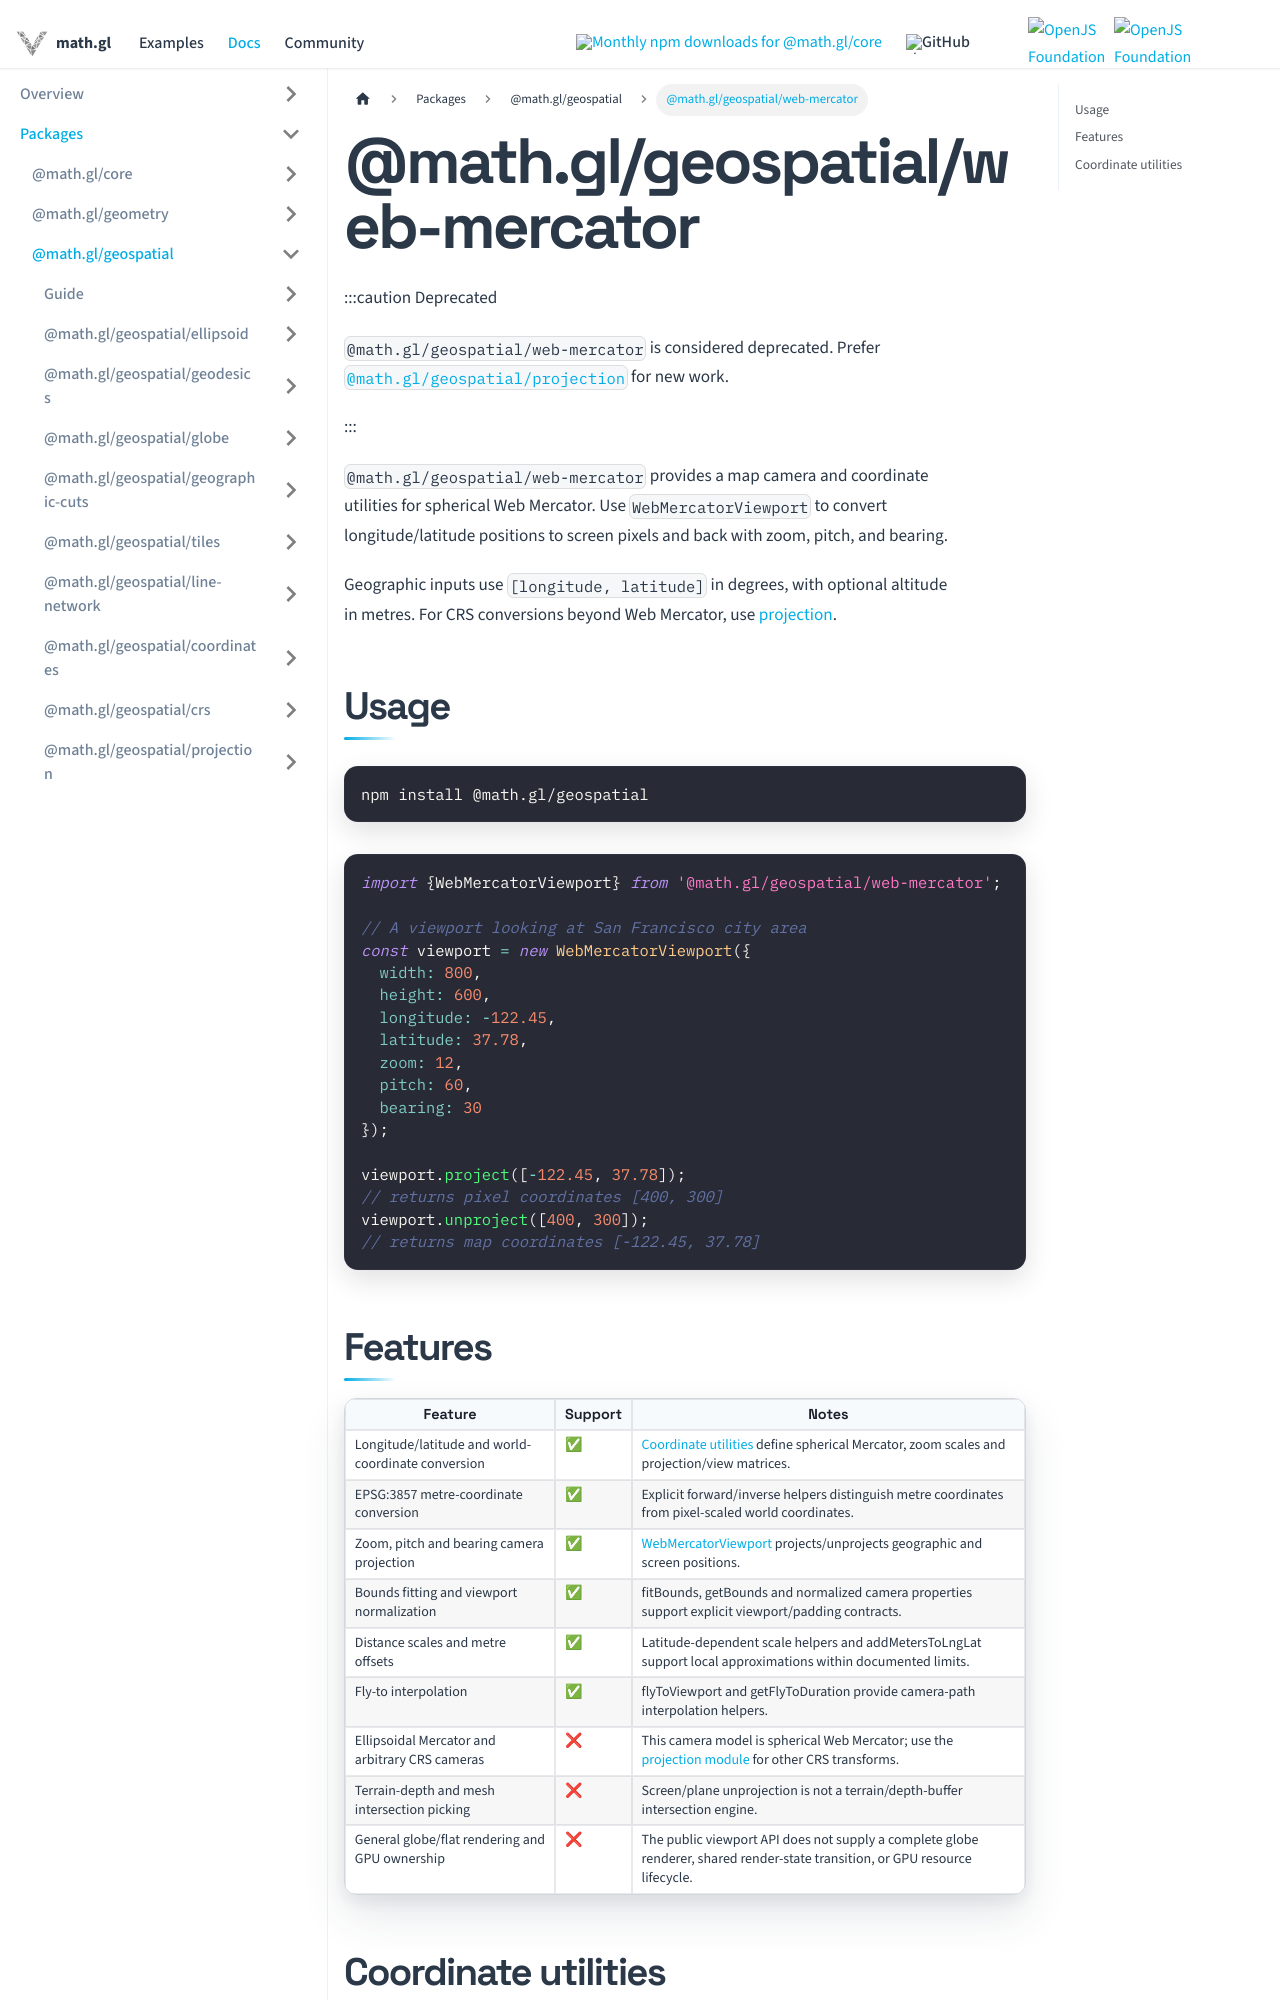

repository: visgl/math.gl · page: docs/modules/geospatial/web-mercator.html · generator: docusaurus

# @math.gl/geospatial/web-mercator

:::caution Deprecated

`@math.gl/geospatial/web-mercator` is considered deprecated. Prefer [`@math.gl/geospatial/projection`](../projection/README.md) for new work.

:::

`@math.gl/geospatial/web-mercator` provides a map camera and coordinate utilities for spherical Web Mercator. Use `WebMercatorViewport` to convert longitude/latitude positions to screen pixels and back with zoom, pitch, and bearing.

Geographic inputs use `[longitude, latitude]` in degrees, with optional altitude in metres. For CRS conversions beyond Web Mercator, use [projection](../projection/README.md).

## Usage

```bash
npm install @math.gl/geospatial
```

```js
import {WebMercatorViewport} from '@math.gl/geospatial/web-mercator';

// A viewport looking at San Francisco city area
const viewport = new WebMercatorViewport({
  width: 800,
  height: 600,
  longitude: -122.45,
  latitude: 37.78,
  zoom: 12,
  pitch: 60,
  bearing: 30
});

viewport.project([-122.45, 37.78]);
// returns pixel coordinates [400, 300]
viewport.unproject([400, 300]);
// returns map coordinates [-122.45, 37.78]
```
